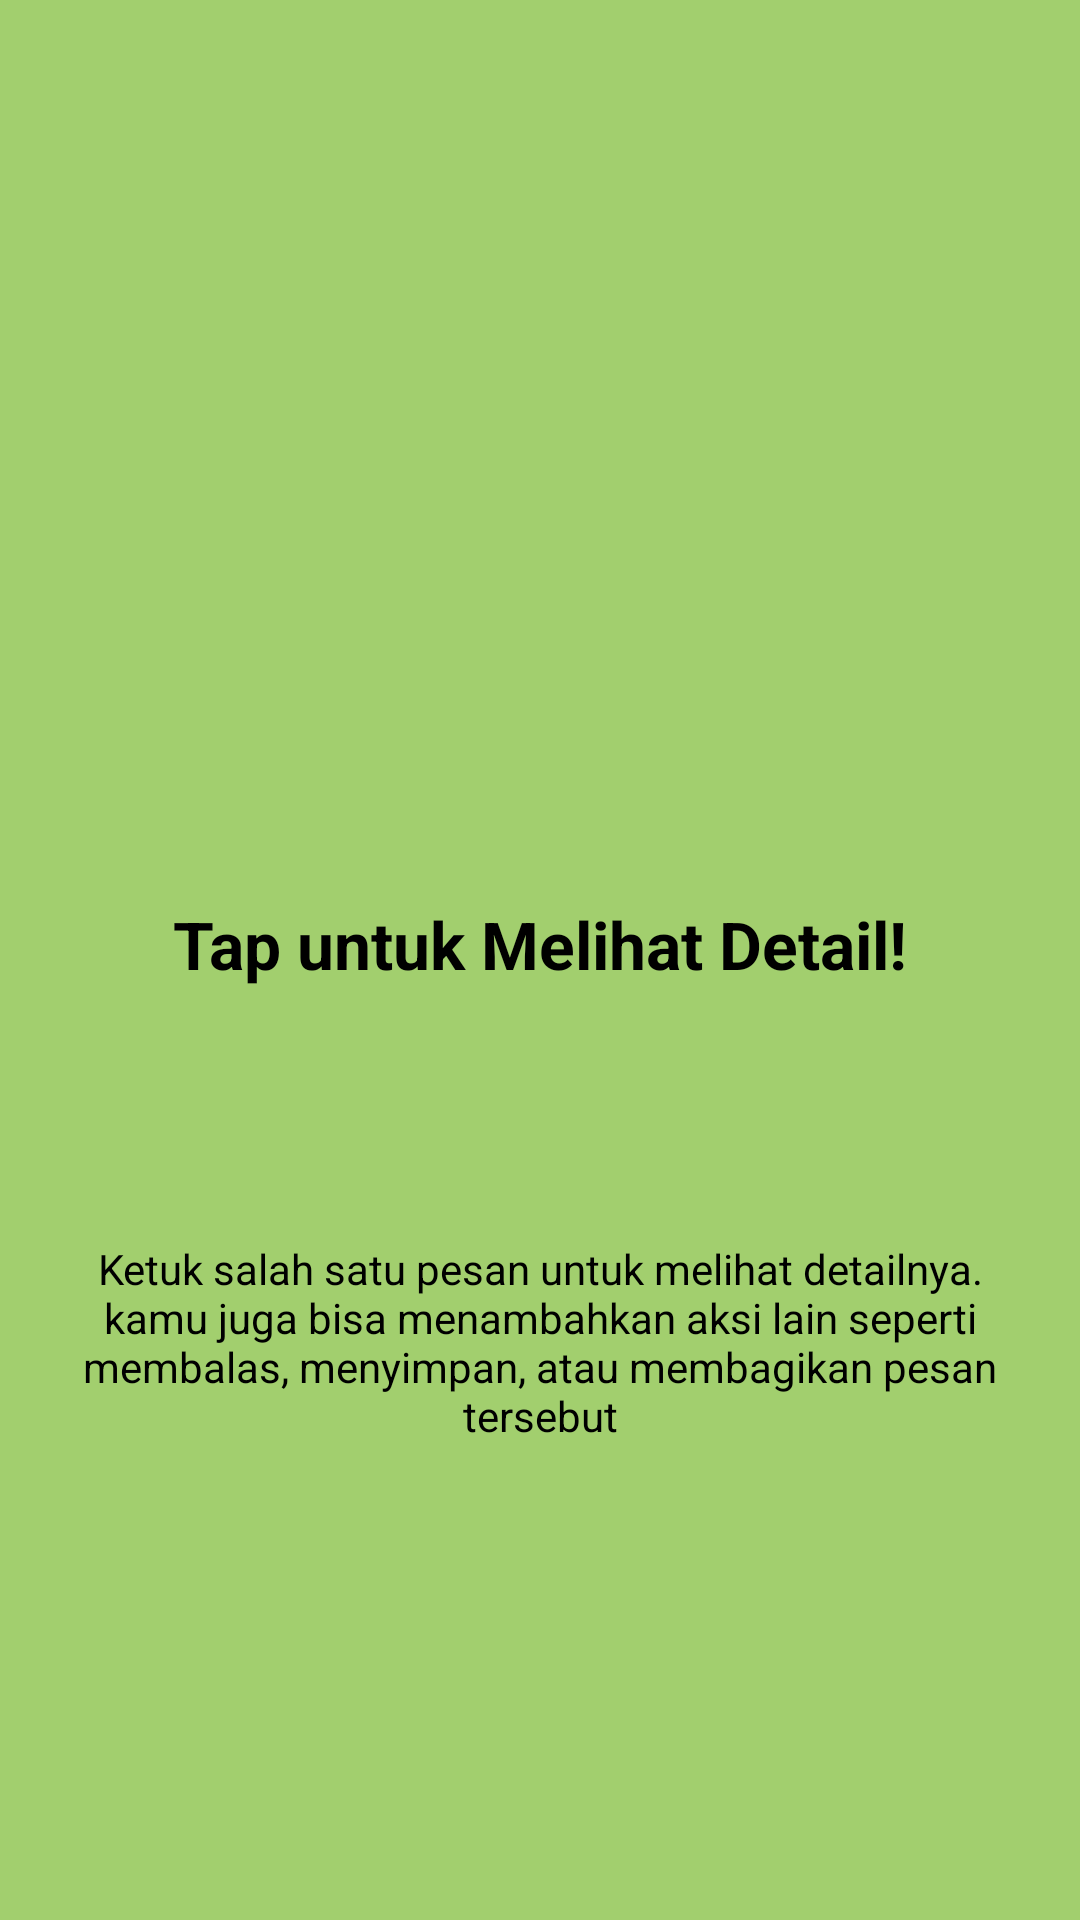

Reconstruct the res/layout file that produces this screen, plus the resources it refers to.
<!-- AndroidManifest.xml: application theme Theme.MaterialComponents.DayNight.NoActionBar -->
<!-- res/layout/fragment_tutorial2.xml -->
<?xml version="1.0" encoding="utf-8"?>
<androidx.constraintlayout.widget.ConstraintLayout
    xmlns:android="http://schemas.android.com/apk/res/android"
    xmlns:app="http://schemas.android.com/apk/res-auto"
    android:layout_width="match_parent"
    android:layout_height="match_parent"
    android:background="#CC8BC34A"> <ImageView
    android:id="@+id/ivLogo"
    android:layout_width="100dp"
    android:layout_height="100dp"
    android:layout_marginTop="148dp"
    android:src="@mipmap/ic_launcher"
    app:layout_constraintEnd_toEndOf="parent"
    app:layout_constraintStart_toStartOf="parent"
    app:layout_constraintTop_toTopOf="parent" />

    <TextView
        android:id="@+id/tvTitle"
        android:layout_width="0dp"
        android:layout_height="wrap_content"
        android:layout_marginStart="24dp"
        android:layout_marginTop="52dp"
        android:layout_marginEnd="24dp"
        android:text="Tap untuk Melihat Detail!"
        android:textAlignment="center"
        android:textColor="@android:color/black"
        android:textSize="22sp"
        android:textStyle="bold"
        app:layout_constraintEnd_toEndOf="parent"
        app:layout_constraintStart_toStartOf="parent"
        app:layout_constraintTop_toBottomOf="@id/ivLogo" />

    <TextView
        android:id="@+id/tvDescription"
        android:layout_width="0dp"
        android:layout_height="wrap_content"
        android:layout_marginStart="24dp"
        android:layout_marginTop="84dp"
        android:layout_marginEnd="24dp"
        android:text="Ketuk salah satu pesan untuk melihat detailnya. kamu juga bisa menambahkan aksi lain seperti membalas, menyimpan, atau membagikan pesan tersebut"
        android:textAlignment="center"
        android:textColor="@android:color/black"
        android:textSize="14sp"
        app:layout_constraintEnd_toEndOf="parent"
        app:layout_constraintStart_toStartOf="parent"
        app:layout_constraintTop_toBottomOf="@id/tvTitle" />

</androidx.constraintlayout.widget.ConstraintLayout>
<!-- resources referenced by this layout -->
<resources>

</resources>
